Dataset: augmented_synth_line (GitHub, psykodan/aiPrint-Data-Creation). Classes: good, over-printed, under-printed.

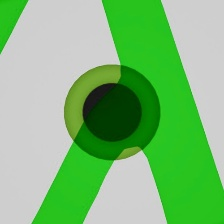
Label: under-printed

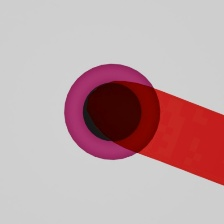
Label: over-printed

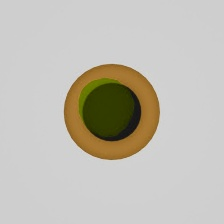
Label: over-printed

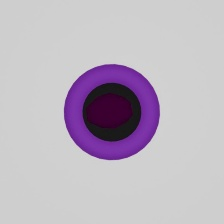
Label: under-printed

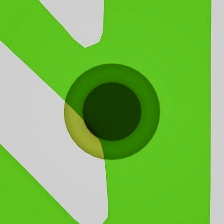
Label: good

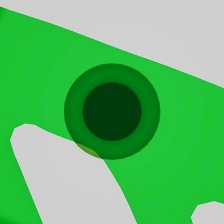
Label: good
